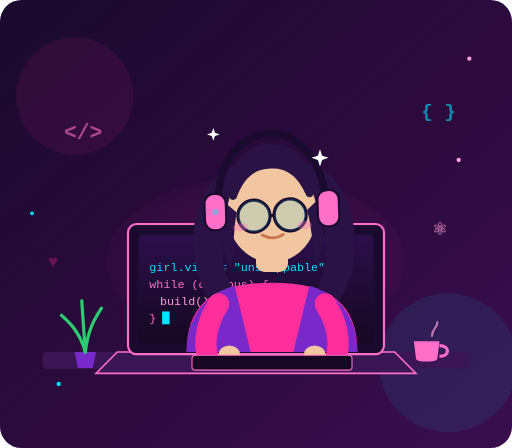
t = 0.00 s
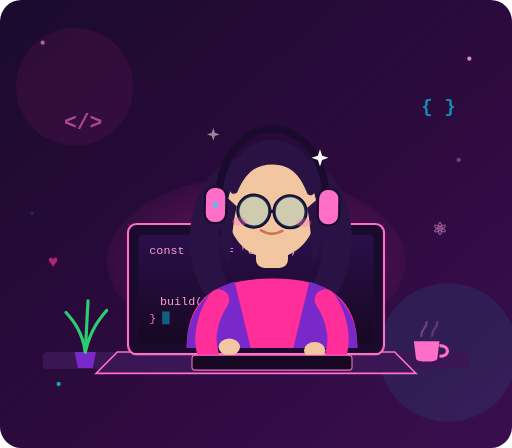
t = 1.53 s
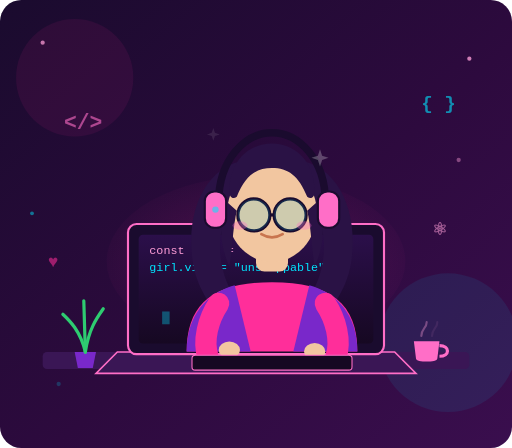
t = 3.00 s
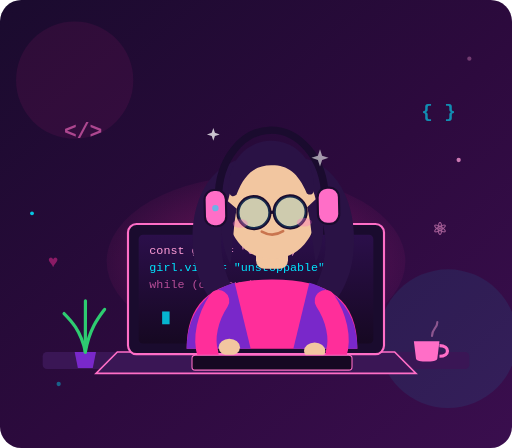
t = 4.40 s
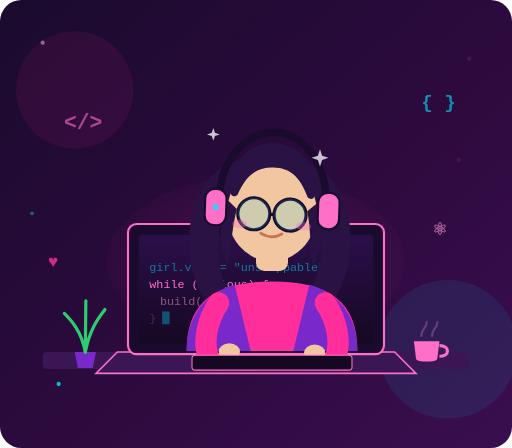
t = 6.00 s
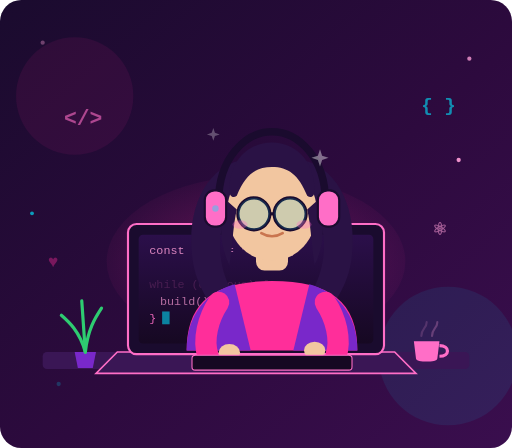
t = 7.00 s

The animated SVG that drew these frames (rendered in a browser with its animation timeline set to each time). Animation: 29 SMIL elements (animate=20,animateTransform=9); one cycle of 9.00 s, repeats indefinitely.

<svg width="480" height="420" viewBox="0 0 480 420" xmlns="http://www.w3.org/2000/svg">
  <defs>
    <linearGradient id="bgGrad2" x1="0%" y1="0%" x2="100%" y2="100%">
      <stop offset="0%" stop-color="#1a0b2e"/>
      <stop offset="55%" stop-color="#2d0a3e"/>
      <stop offset="100%" stop-color="#3a0e4e"/>
    </linearGradient>
    <linearGradient id="screenGrad2" x1="0%" y1="0%" x2="0%" y2="100%">
      <stop offset="0%" stop-color="#2b0f4a"/>
      <stop offset="100%" stop-color="#160822"/>
    </linearGradient>
    <radialGradient id="screenGlow" cx="50%" cy="50%" r="60%">
      <stop offset="0%" stop-color="#ff2e9a" stop-opacity="0.35"/>
      <stop offset="100%" stop-color="#ff2e9a" stop-opacity="0"/>
    </radialGradient>
  </defs>

  <rect width="480" height="420" rx="20" fill="url(#bgGrad2)"/>

  <!-- drifting background blobs -->
  <circle cx="70" cy="90" r="55" fill="#ff2e9a" opacity="0.08">
    <animate attributeName="cy" values="90;70;90" dur="7s" repeatCount="indefinite"/>
  </circle>
  <circle cx="420" cy="340" r="65" fill="#00e5ff" opacity="0.08">
    <animate attributeName="cy" values="340;315;340" dur="8s" repeatCount="indefinite"/>
  </circle>

  <!-- twinkling stars -->
  <g fill="#ff9ed8">
    <circle cx="40" cy="40" r="2"><animate attributeName="opacity" values="0;1;0" dur="2.2s" repeatCount="indefinite"/></circle>
    <circle cx="440" cy="55" r="2"><animate attributeName="opacity" values="0;1;0" dur="1.8s" begin="0.5s" repeatCount="indefinite"/></circle>
    <circle cx="55" cy="360" r="2" fill="#00e5ff"><animate attributeName="opacity" values="0;1;0" dur="2s" begin="0.8s" repeatCount="indefinite"/></circle>
    <circle cx="430" cy="150" r="2"><animate attributeName="opacity" values="0;1;0" dur="2.4s" begin="1.1s" repeatCount="indefinite"/></circle>
    <circle cx="30" cy="200" r="1.8" fill="#00e5ff"><animate attributeName="opacity" values="0;1;0" dur="2.1s" begin="1.4s" repeatCount="indefinite"/></circle>
  </g>

  <!-- floating orbiting tech glyphs -->
  <g font-family="Fira Code, monospace" font-weight="bold">
    <text x="60" y="130" font-size="20" fill="#ff6ec7" opacity="0.6">
      &lt;/&gt;
      <animateTransform attributeName="transform" type="translate" values="0,0; 0,-14; 0,0" dur="4.5s" repeatCount="indefinite"/>
    </text>
    <text x="395" y="110" font-size="18" fill="#00e5ff" opacity="0.6">
      { }
      <animateTransform attributeName="transform" type="translate" values="0,0; 0,-10; 0,0" dur="3.8s" begin="0.6s" repeatCount="indefinite"/>
    </text>
    <text x="405" y="220" font-size="16" fill="#ff9ed8" opacity="0.55">
      ⚛
      <animateTransform attributeName="transform" type="rotate(0 405 220); rotate(360 405 220)" dur="9s" repeatCount="indefinite"/>
    </text>
    <text x="45" y="250" font-size="16" fill="#ff2e9a" opacity="0.6">
      ♥
      <animate attributeName="opacity" values="0.3;0.8;0.3" dur="2.4s" repeatCount="indefinite"/>
    </text>
  </g>

  <!-- desk -->
  <rect x="40" y="330" width="400" height="16" rx="4" fill="#3a1655"/>

  <!-- potted plant, leaf sways -->
  <g transform="translate(80,300)">
    <path d="M-10,30 L10,30 L7,45 L-7,45 Z" fill="#7928ca"/>
    <g>
      <animateTransform attributeName="transform" type="rotate" values="-4 0 30; 4 0 30; -4 0 30" dur="3.5s" repeatCount="indefinite"/>
      <path d="M0,30 C-4,10 -14,0 -20,-6" stroke="#2ecc71" stroke-width="3" fill="none" stroke-linecap="round"/>
      <path d="M0,30 C4,8 12,-2 18,-10" stroke="#2ecc71" stroke-width="3" fill="none" stroke-linecap="round"/>
      <path d="M0,30 C0,5 0,-8 0,-18" stroke="#2ecc71" stroke-width="3" fill="none" stroke-linecap="round"/>
    </g>
  </g>

  <!-- coffee mug with steam -->
  <g transform="translate(400,300)">
    <path d="M-12,20 L12,20 L10,36 C10,40 -10,40 -10,36 Z" fill="#ff6ec7"/>
    <path d="M12,24 C22,24 22,34 12,34" stroke="#ff6ec7" stroke-width="3" fill="none"/>
    <g stroke="#ff9ed8" stroke-width="2" fill="none" opacity="0.7" stroke-linecap="round">
      <path d="M-5,15 C-5,8 0,8 0,2">
        <animate attributeName="opacity" values="0;0.7;0" dur="2.2s" repeatCount="indefinite"/>
      </path>
      <path d="M5,15 C5,8 10,8 10,2">
        <animate attributeName="opacity" values="0;0.7;0" dur="2.2s" begin="1s" repeatCount="indefinite"/>
      </path>
    </g>
  </g>

  <!-- laptop base -->
  <path d="M110,330 L370,330 L390,350 L90,350 Z" fill="#3a1655" stroke="#ff6ec7" stroke-width="1.5"/>

  <!-- laptop screen with glow -->
  <g>
    <ellipse cx="240" cy="245" rx="140" ry="80" fill="url(#screenGlow)">
      <animate attributeName="opacity" values="0.5;1;0.5" dur="3s" repeatCount="indefinite"/>
    </ellipse>
    <rect x="120" y="210" width="240" height="122" rx="8" fill="#1a0b2e" stroke="#ff6ec7" stroke-width="2"/>
    <rect x="130" y="220" width="220" height="102" rx="4" fill="url(#screenGrad2)"/>

    <g font-family="Fira Code, monospace" font-size="11" fill="#ff9ed8">
      <text x="140" y="238">
        <tspan>const girl = "coder";</tspan>
        <animate attributeName="opacity" values="0;1;1;1;1;0" dur="6s" repeatCount="indefinite"/>
      </text>
      <text x="140" y="254" fill="#00e5ff">
        <tspan>girl.vibe = "unstoppable";</tspan>
        <animate attributeName="opacity" values="0;0;1;1;1;0" dur="6s" begin="0.6s" repeatCount="indefinite"/>
      </text>
      <text x="140" y="270" fill="#ff6ec7">
        <tspan>while (curious) {</tspan>
        <animate attributeName="opacity" values="0;0;0;1;1;0" dur="6s" begin="1.2s" repeatCount="indefinite"/>
      </text>
      <text x="150" y="286">
        <tspan>build();</tspan>
        <animate attributeName="opacity" values="0;0;0;0;1;0" dur="6s" begin="1.8s" repeatCount="indefinite"/>
      </text>
      <text x="140" y="302" fill="#ff6ec7">
        <tspan>}</tspan>
        <animate attributeName="opacity" values="0;0;0;0;1;0" dur="6s" begin="2.1s" repeatCount="indefinite"/>
      </text>
    </g>

    <rect x="152" y="292" width="7" height="12" fill="#00e5ff">
      <animate attributeName="opacity" values="1;0;1" dur="0.9s" repeatCount="indefinite"/>
    </rect>
  </g>

  <!-- girl group -->
  <g>
    <animateTransform attributeName="transform" type="translate" values="0,0; 0,-4; 0,0" dur="3.2s" repeatCount="indefinite"/>

    <!-- hair back, sways -->
    <g>
      <animateTransform attributeName="transform" type="rotate" values="-1.5 255 150; 1.5 255 150; -1.5 255 150" dur="4s" repeatCount="indefinite"/>
      <path d="M240,150 C195,150 175,195 180,240 C182,265 195,285 205,295 L215,270 C205,250 202,220 215,195 C225,180 240,175 255,180 C270,175 285,180 295,195 C308,220 305,250 295,270 L305,295 C315,285 328,265 330,240 C335,195 315,150 270,150 Z" fill="#2a1245"/>
    </g>

    <!-- torso / hoodie -->
    <path d="M175,330 C175,285 200,265 255,265 C310,265 335,285 335,330 Z" fill="#ff2e9a"/>
    <path d="M175,330 C175,295 195,275 220,268 L235,330 Z" fill="#7928ca"/>
    <path d="M335,330 C335,295 315,275 290,268 L275,330 Z" fill="#7928ca"/>

    <rect x="240" y="225" width="30" height="30" rx="8" fill="#f2c6a0"/>

    <!-- head with gentle tilt -->
    <g>
      <animateTransform attributeName="transform" type="rotate" values="-2 255 200; 2 255 200; -2 255 200" dur="4s" repeatCount="indefinite"/>

      <ellipse cx="255" cy="200" rx="42" ry="46" fill="#f2c6a0"/>

      <path d="M215,180 C215,150 235,135 255,135 C275,135 295,150 295,180 C295,185 292,188 288,185 C280,165 270,158 255,158 C240,158 230,165 222,185 C218,188 215,185 215,180 Z" fill="#2a1245"/>
      <path d="M213,190 C205,205 205,230 215,250 C218,235 218,215 222,198 Z" fill="#2a1245"/>
      <path d="M297,190 C305,205 305,230 295,250 C292,235 292,215 288,198 Z" fill="#2a1245"/>

      <g stroke="#1a0b2e" stroke-width="3" fill="none">
        <circle cx="238" cy="202" r="15"/>
        <circle cx="272" cy="202" r="15"/>
        <line x1="253" y1="202" x2="257" y2="202"/>
      </g>
      <circle cx="238" cy="202" r="15" fill="#00e5ff" opacity="0.15"/>
      <circle cx="272" cy="202" r="15" fill="#00e5ff" opacity="0.15"/>

      <path d="M205,190 C205,150 230,125 255,125 C280,125 305,150 305,190" fill="none" stroke="#1a0b2e" stroke-width="7" stroke-linecap="round"/>
      <rect x="192" y="180" width="20" height="34" rx="9" fill="#ff6ec7" stroke="#1a0b2e" stroke-width="2"/>
      <rect x="298" y="180" width="20" height="34" rx="9" fill="#ff6ec7" stroke="#1a0b2e" stroke-width="2"/>
      <circle cx="202" cy="197" r="3" fill="#00e5ff">
        <animate attributeName="opacity" values="0.4;1;0.4" dur="1.4s" repeatCount="indefinite"/>
      </circle>

      <path d="M245,220 Q255,226 265,220" stroke="#c9754f" stroke-width="2.5" fill="none" stroke-linecap="round"/>

      <!-- blush -->
      <ellipse cx="225" cy="212" rx="7" ry="4" fill="#ff6ec7" opacity="0.35"/>
      <ellipse cx="285" cy="212" rx="7" ry="4" fill="#ff6ec7" opacity="0.35"/>
    </g>

    <path d="M205,285 C195,300 190,320 195,335" stroke="#ff2e9a" stroke-width="20" stroke-linecap="round" fill="none"/>
    <path d="M305,285 C315,300 320,320 315,335" stroke="#ff2e9a" stroke-width="20" stroke-linecap="round" fill="none"/>

    <g>
      <ellipse cx="215" cy="332" rx="10" ry="8" fill="#f2c6a0">
        <animateTransform attributeName="transform" type="translate" values="0,0; 0,-4; 0,0" dur="0.35s" repeatCount="indefinite"/>
      </ellipse>
      <ellipse cx="295" cy="332" rx="10" ry="8" fill="#f2c6a0">
        <animateTransform attributeName="transform" type="translate" values="0,-3; 0,1; 0,-3" dur="0.4s" begin="0.15s" repeatCount="indefinite"/>
      </ellipse>
    </g>
  </g>

  <rect x="180" y="333" width="150" height="14" rx="3" fill="#160822" stroke="#ff6ec7" stroke-width="1"/>

  <!-- sparkles near her head -->
  <g fill="#ffffff">
    <path d="M300,140 l2,6 6,2 -6,2 -2,6 -2,-6 -6,-2 6,-2 Z">
      <animate attributeName="opacity" values="0;1;0" dur="2.4s" begin="0.3s" repeatCount="indefinite"/>
    </path>
    <path d="M200,120 l1.5,4.5 4.5,1.5 -4.5,1.5 -1.5,4.5 -1.5,-4.5 -4.5,-1.5 4.5,-1.5 Z">
      <animate attributeName="opacity" values="0;1;0" dur="2.1s" begin="1s" repeatCount="indefinite"/>
    </path>
  </g>
</svg>
